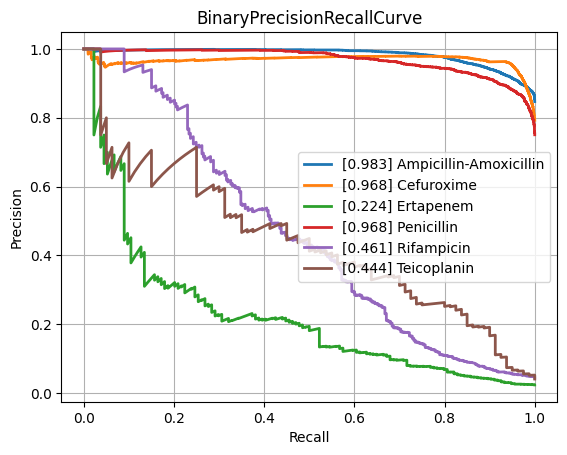

Data behind this chart, as committed beside it:
class, PrecisionRecallAUC, FrequencyPositiveClass, n_positives, n_negatives
Amikacin, 0.8637, 0.174, 1125, 5339
Amoxicillin-Clavulanic acid, 0.8423, 0.4131, 4223, 6000
Ampicillin, 0.938, 0.6307, 9937, 5818
Ampicillin-Amoxicillin, 0.9833, 0.847, 5610, 1013
Cefazolin, 0.8925, 0.4513, 986, 1199
Cefepime, 0.8373, 0.3113, 3607, 7980
Cefpodoxime, 0.8202, 0.3802, 565, 921
Ceftazidime, 0.7878, 0.2722, 4497, 12024
Ceftriaxone, 0.7467, 0.2722, 3778, 10101
Cefuroxime, 0.9679, 0.7927, 6713, 1755
Ciprofloxacin, 0.7706, 0.2883, 6693, 16523
Clindamycin, 0.8964, 0.502, 5615, 5571
Colistin, 0.9327, 0.1744, 766, 3626
Cotrimoxazole, 0.7735, 0.3173, 8017, 17250
Ertapenem, 0.2241, 0.02401, 134, 5446
Erythromycin, 0.9044, 0.5609, 5709, 4470
Fosfomycin, 0.7572, 0.2102, 1835, 6893
Fosfomycin-Trometamol, 0.518, 0.2641, 351, 978
Fusidic acid, 0.732, 0.3222, 888, 1868
Gentamicin, 0.9433, 0.4541, 9359, 11250
Imipenem, 0.9149, 0.3266, 7746, 15974
Levofloxacin, 0.8985, 0.3639, 3307, 5781
Meropenem, 0.6911, 0.1281, 2362, 16075
Mupirocin, 0.9199, 0.09948, 133, 1204
Nitrofurantoin, 0.6743, 0.1127, 410, 3228
Norfloxacin, 0.5028, 0.1662, 302, 1515
Oxacillin, 0.8656, 0.4113, 2725, 3901
Penicillin, 0.9683, 0.7506, 2899, 963
Piperacillin-Tazobactam, 0.7811, 0.3172, 6345, 13658
Rifampicin, 0.4607, 0.04359, 313, 6867
Teicoplanin, 0.4444, 0.04111, 80, 1866
Tetracycline, 0.7193, 0.2442, 1713, 5303
Tobramycin, 0.8527, 0.2299, 1287, 4310
Vancomycin, 0.7221, 0.04961, 643, 12317
micro, 0.8709, 0.3357, , 
macro, 0.7808, NaN, , 
